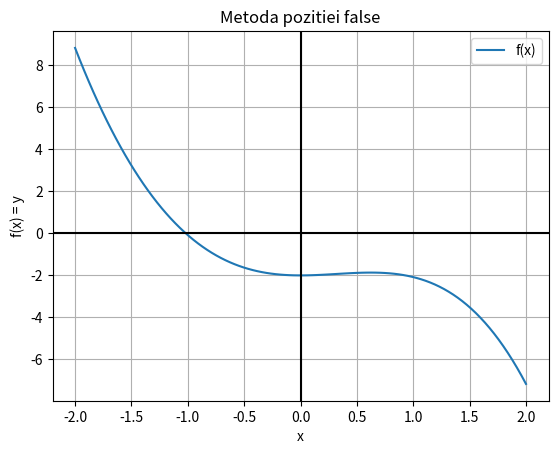

This figure's Python source:
import numpy as np
import matplotlib.pyplot as plt


def metoda_poz_falsa(f, a, b, epsilon):
    k = 0
    a0 = a 
    b0 = b 
    x_p = (a0 * f(b0) - b0 * f(a0)) / (f(b0) - f(a0))

    conditie = epsilon
    while conditie >= epsilon:
        k = k + 1

        if f(x_p) == 0:
            x = x_p
            break
        elif f(a0) * f(x_p) < 0:
            a = a0
            b = x_p
            x = (a * f(b) - (b * f(a))) / (f(b) - f(a))
        elif f(a0) * f(x_p) > 0:
            a = x_p
            b = b0
            x = (a * f(b) - (b * f(a))) / (f(b) - f(a))
        
        conditie = np.abs(x - x_p) / np.abs(x_p)
        x_p = x
        a0 = a 
        b0 = b 

    
    x_num = x

    return x_num, k



def functie_exemplu(x):
    
    y = -x**3 - 2 * np.cos(x)  # Atribuirea in y a expresiei functiei

    return y


A = -2
B = 2
NUM_POINTS = 100
x = np.linspace(A, B, NUM_POINTS)
EPSILON = 1e-5
y = functie_exemplu(x)

# ==============================================================
# Afisare grafic
# ==============================================================
plt.figure(0)  # Initializare figura
plt.plot(x, y, label='f(x)')  # Plotarea functiei

plt.axhline(0, c='black')  # Adauga axa OX
plt.axvline(0, c='black')  # Adauga axa OY
plt.xlabel('x')  # Label pentru axa OX
plt.ylabel('f(x) = y')  # Label pentru oy
plt.title('Metoda pozitiei false')  # Titlul figurii
plt.grid(visible=True)  # Adauga grid
plt.legend()  # Arata legenda
plt.show()  # Arata graficul

x_num, N = metoda_poz_falsa(f = functie_exemplu, a = A, b = B, epsilon=EPSILON)

print(f'Solutia ecuatiei f(x) = 0 cu metoda pozitiei false este x_sol = {x_num:.8f} in N = {N} pasi.', )